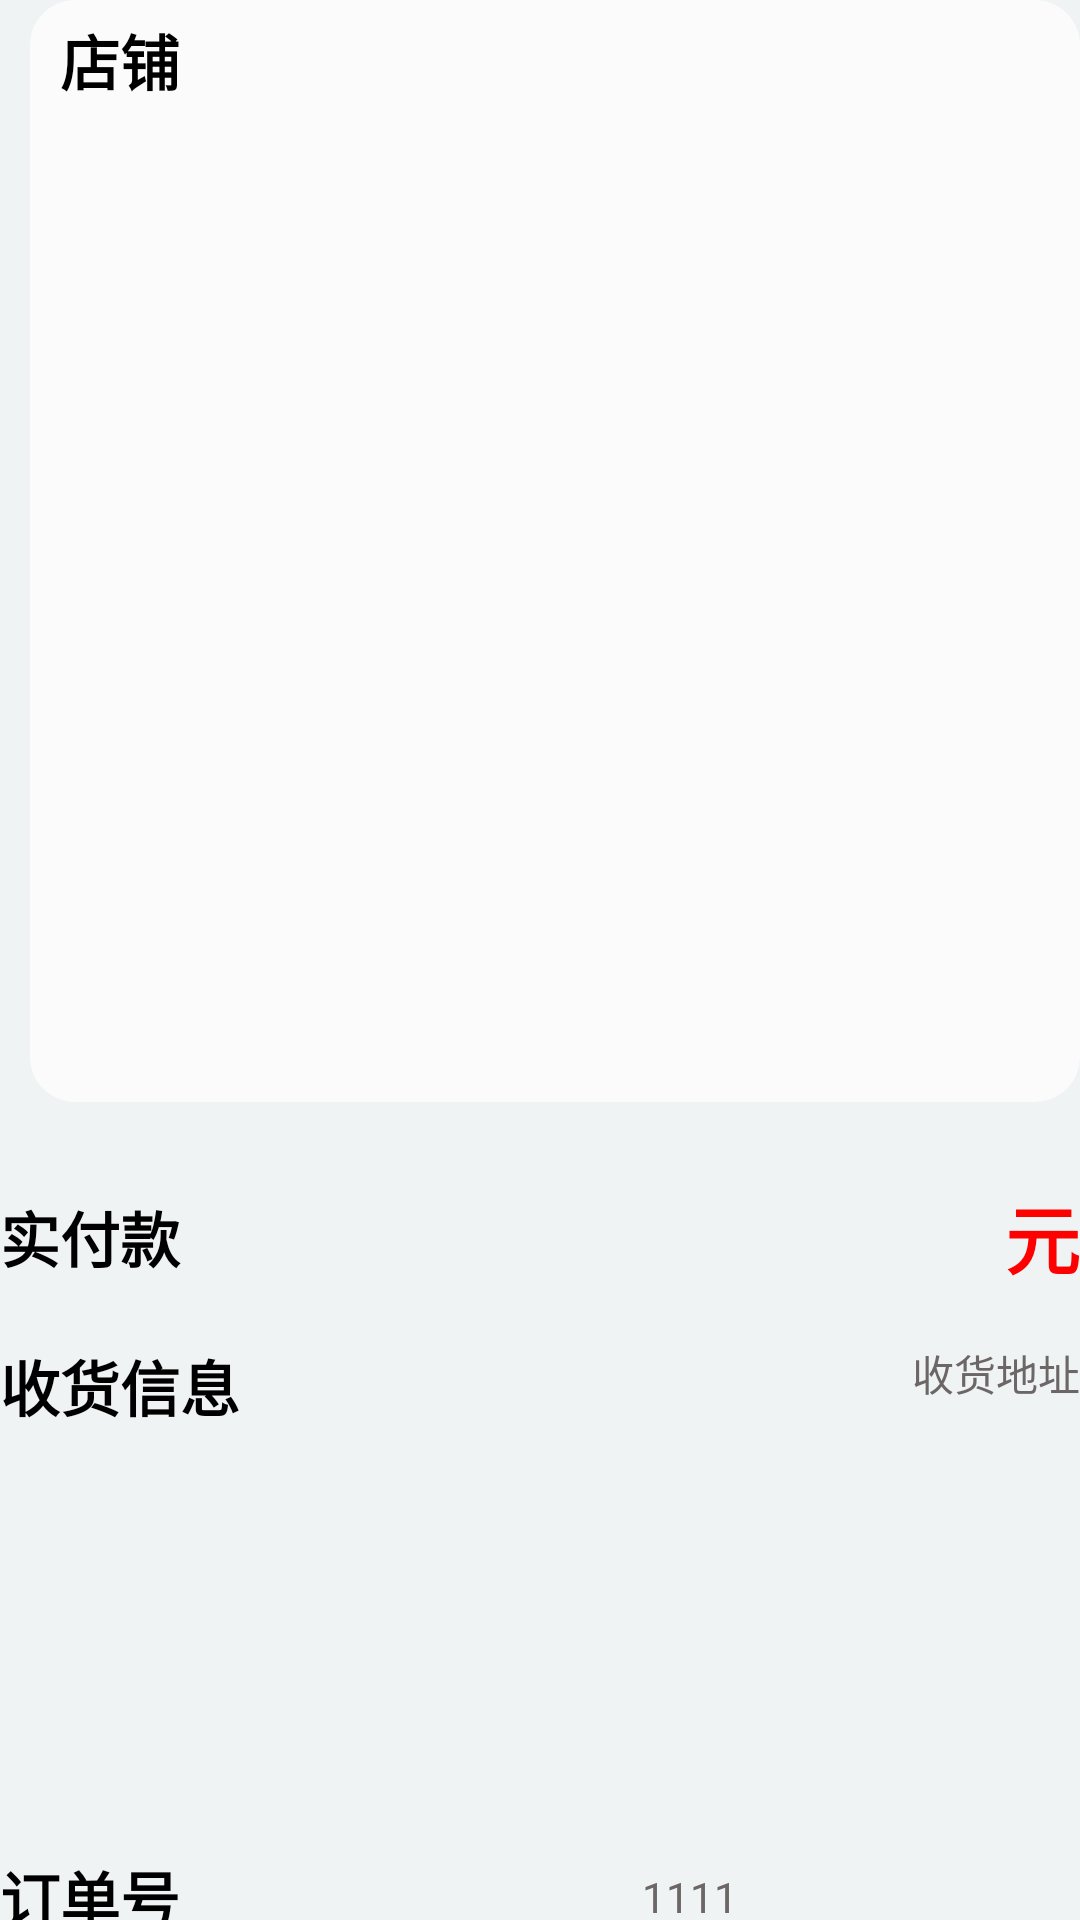

Layout XML and referenced resources for this Android screen:
<!-- AndroidManifest.xml: application theme Theme.Design.Light.NoActionBar -->
<!-- res/layout/activity_order_detail.xml -->
<?xml version="1.0" encoding="utf-8"?>
<LinearLayout xmlns:android="http://schemas.android.com/apk/res/android"
    xmlns:tools="http://schemas.android.com/tools"
    android:layout_width="match_parent"
    android:layout_height="match_parent"
    android:orientation="vertical"
    android:background="@color/grey"
    tools:context=".OrderDetailActivity">

    <LinearLayout
        android:orientation="vertical"
        android:layout_width="match_parent"
        android:layout_height="0dp"
        android:layout_weight="7"
        android:layout_marginBottom="10dp"
        android:layout_marginLeft="10dp"
        android:background="@drawable/order_item_shape"
        >
        <TextView
            android:layout_marginLeft="10dp"
            android:id="@+id/order_detail_store"
            android:layout_width="match_parent"
            android:layout_height="40dp"
            android:text="店铺"
            android:gravity="center|left"
            style="@style/bold_20_black"
            >

        </TextView>

        <androidx.recyclerview.widget.RecyclerView
            android:id="@+id/order_detail_recyclerview"
            android:layout_width="match_parent"
            android:layout_height="0dp"
            android:layout_weight="7"
            >
        </androidx.recyclerview.widget.RecyclerView>
    </LinearLayout>

    <LinearLayout
        android:layout_width="match_parent"
        android:layout_height="0dp"
        android:orientation="vertical"
        android:layout_weight="5"
        >
        <LinearLayout
            android:layout_width="match_parent"
            android:layout_height="70dp"
            android:orientation="horizontal"
            >
            <TextView
                android:gravity="center|left"
                android:layout_width="100dp"
                android:layout_height="match_parent"
                android:text="实付款"
                style="@style/bold_20_black"
                >
            </TextView>

            <TextView
                android:id="@+id/order_detail_money"
                android:layout_width="match_parent"
                style="@style/bold_25_red"
                android:layout_height="match_parent"
                android:text="元"
                android:gravity="center|right"
                >
            </TextView>

        </LinearLayout>
        <LinearLayout
            android:layout_width="match_parent"
            android:layout_height="150dp"
            android:orientation="horizontal"
            >
            <TextView
                android:gravity="left"
                android:layout_width="100dp"
                android:layout_height="match_parent"
                android:text="收货信息"
                style="@style/bold_20_black"
                >
            </TextView>

            <TextView
                android:id="@+id/order_detail_address"
                android:layout_width="match_parent"
                android:layout_height="match_parent"
                android:text="收货地址"
                android:textColor="#6C6666"
                android:gravity="right"
                >
            </TextView>

        </LinearLayout>
        <LinearLayout
            android:layout_width="match_parent"
            android:layout_height="70dp"
            android:orientation="horizontal"
            >
            <TextView
                android:gravity="left|center"
                android:layout_width="100dp"
                android:layout_height="match_parent"
                android:text="订单号"
                style="@style/bold_20_black"
                >
            </TextView>

            <TextView
                android:id="@+id/order_detail_id"
                android:layout_width="match_parent"
                android:layout_height="match_parent"
                android:text="1111"
                android:textColor="#6C6666"
                android:gravity="center"
                >
            </TextView>

        </LinearLayout>


    </LinearLayout>


</LinearLayout>
<!-- resources referenced by this layout -->
<resources>
  <color name="grey">#EFF3F3</color>
  <!-- drawable order_item_shape (drawable) -->
  <?xml version="1.0" encoding="utf-8"?>
  <shape xmlns:android="http://schemas.android.com/apk/res/android">
  
      <margin
          android:bottom="10dp"
          android:left="10dp"
          android:right="10dp"
          android:top="10dp" />
      
      <solid android:color="#FBFBFB" />
      <corners android:radius="15dp" />
  
  </shape>
  <style name="bold_20_black">
          <item name="android:textSize">20dp</item>
          <item name="android:textStyle">bold</item>
          <item name="android:textColor">@color/black</item>
      </style>
      // 红色,加粗,25dp
  <style name="bold_25_red">
          <item name="android:textSize">25dp</item>
          <item name="android:textStyle">bold</item>
          <item name="android:textColor">#FF0000</item>
      </style>
  
      //实现圆形的CheckBox
  <color name="black">#FF000000</color>
</resources>
